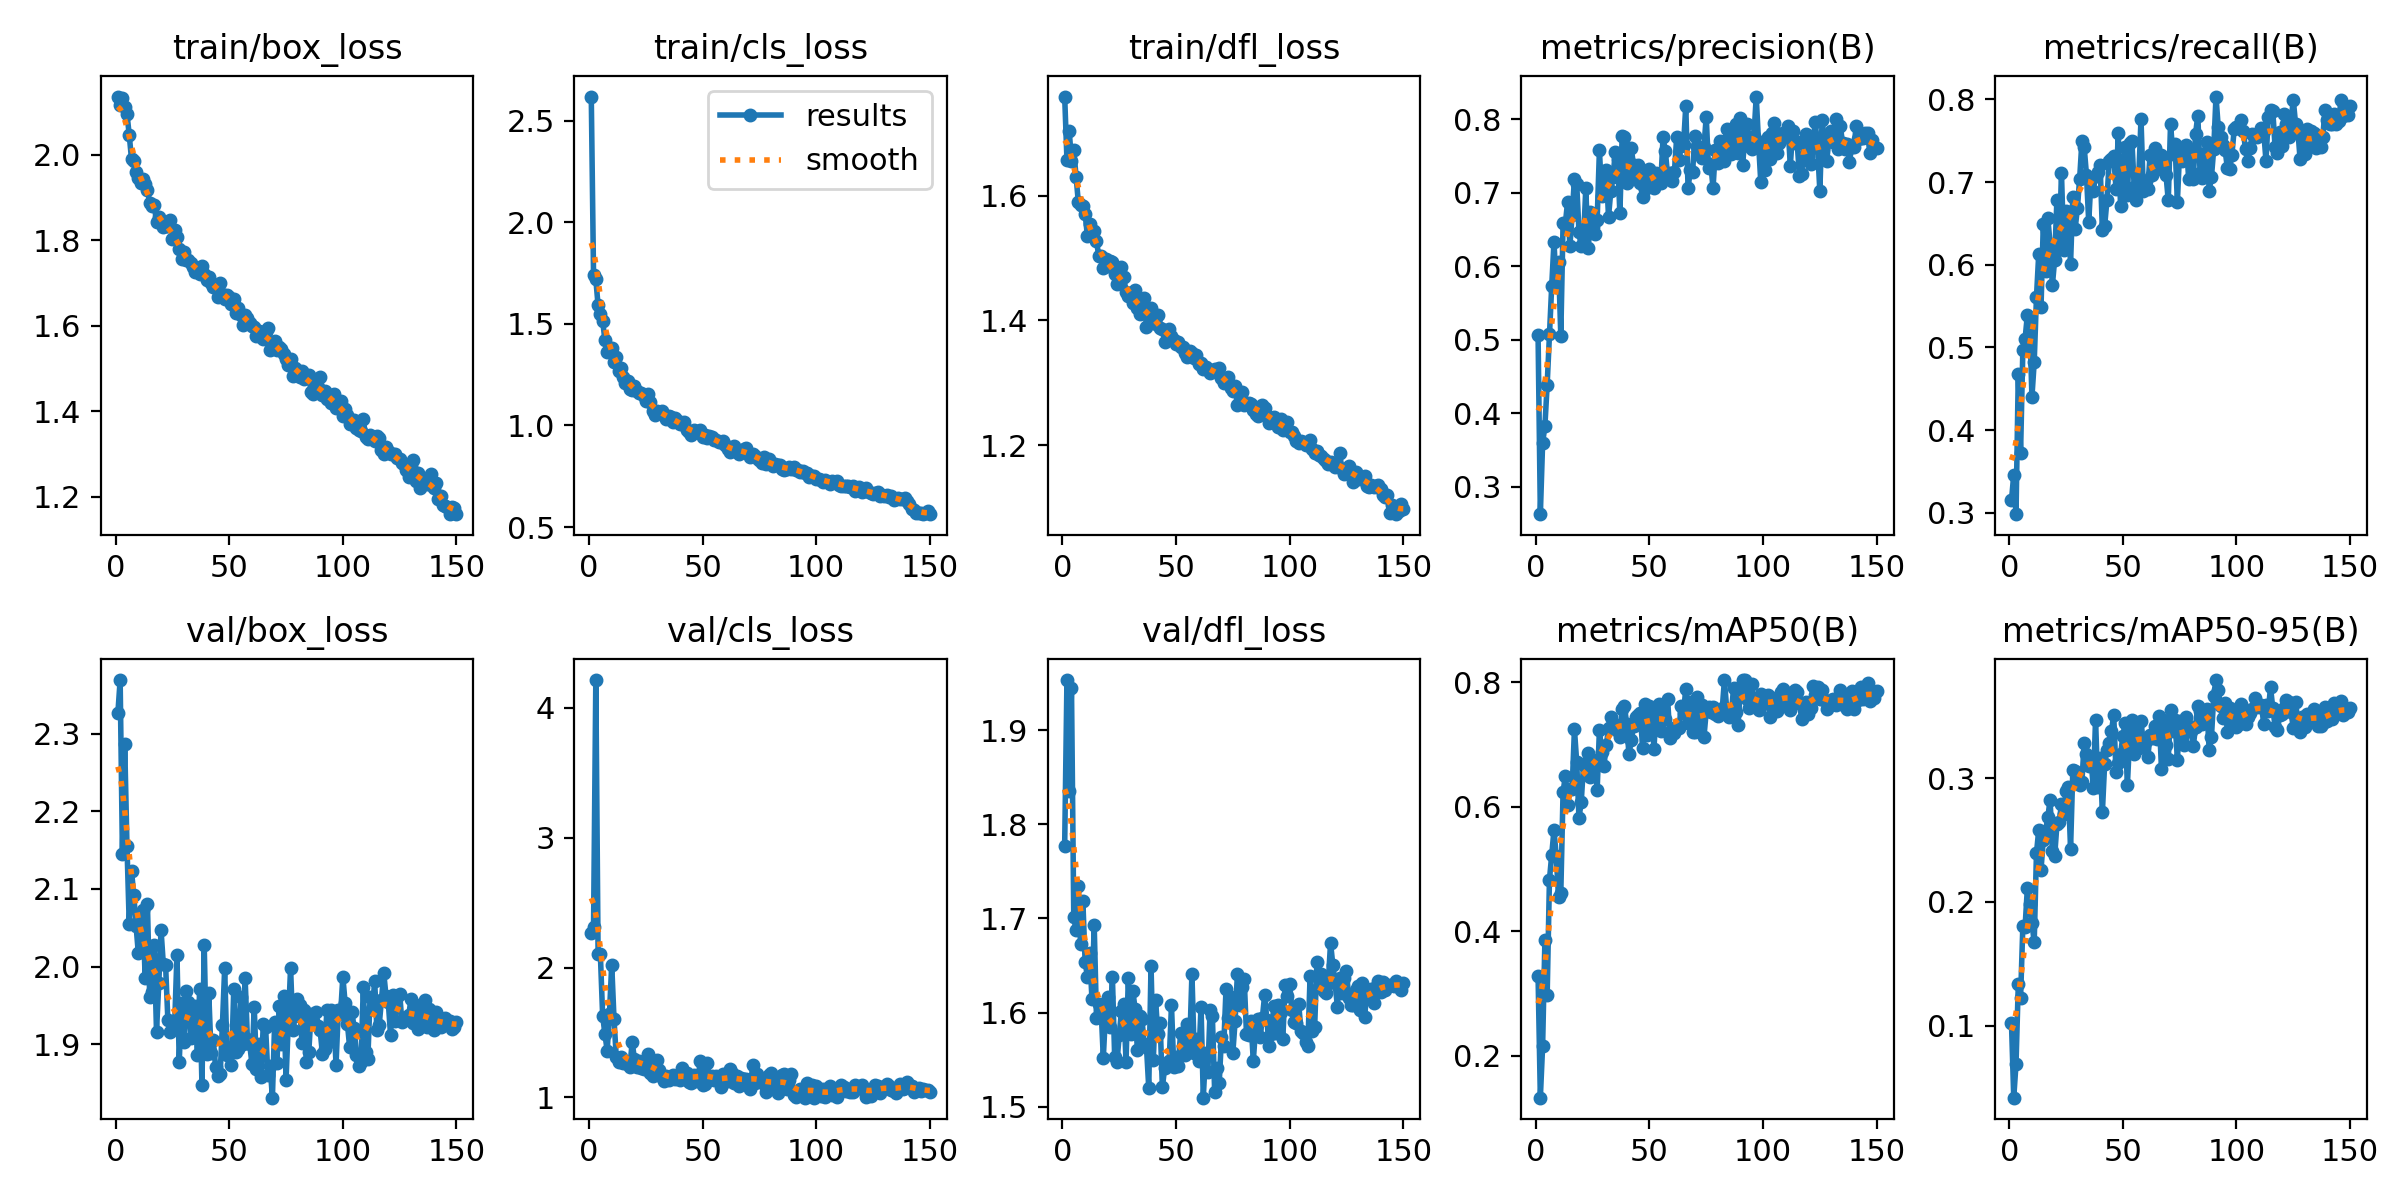

Data behind this chart, as committed beside it:
epoch, time, train/box_loss, train/cls_loss, train/dfl_loss, metrics/precision(B), metrics/recall(B), metrics/mAP50(B), metrics/mAP50-95(B), val/box_loss, val/cls_loss, val/dfl_loss, lr/pg0, lr/pg1, lr/pg2
1, 10.86, 2.136, 2.619, 1.759, 0.506, 0.315, 0.328, 0.1021, 2.326, 2.263, 1.777, 0.000657, 0.000657, 0.000657
2, 21.52, 2.116, 1.74, 1.658, 0.2624, 0.3461, 0.1325, 0.04182, 2.369, 2.311, 1.953, 0.001315, 0.001315, 0.001315
3, 32.05, 2.134, 1.72, 1.704, 0.3594, 0.2983, 0.2156, 0.0692, 2.145, 4.214, 1.835, 0.001964, 0.001964, 0.001964
4, 42.51, 2.112, 1.591, 1.656, 0.3822, 0.468, 0.3852, 0.1334, 2.287, 2.102, 1.945, 0.00196, 0.00196, 0.00196
5, 53.01, 2.096, 1.548, 1.673, 0.4387, 0.3723, 0.2971, 0.1222, 2.156, 2.101, 1.701, 0.001947, 0.001947, 0.001947
6, 63.82, 2.047, 1.515, 1.63, 0.5071, 0.4964, 0.4824, 0.1802, 2.054, 1.63, 1.688, 0.001934, 0.001934, 0.001934
7, 74.52, 1.99, 1.42, 1.59, 0.5729, 0.5107, 0.5224, 0.18, 2.123, 1.488, 1.734, 0.001921, 0.001921, 0.001921
8, 85.02, 1.986, 1.363, 1.585, 0.6329, 0.5394, 0.5627, 0.2113, 2.093, 1.36, 1.672, 0.001908, 0.001908, 0.001908
9, 95.61, 1.961, 1.369, 1.584, 0.5714, 0.5346, 0.5207, 0.1985, 2.053, 1.645, 1.719, 0.001894, 0.001894, 0.001894
10, 106.4, 1.946, 1.383, 1.571, 0.6058, 0.44, 0.4544, 0.1832, 2.017, 2.023, 1.654, 0.001881, 0.001881, 0.001881
11, 116.7, 1.933, 1.314, 1.536, 0.5051, 0.4821, 0.4609, 0.1672, 2.059, 1.605, 1.638, 0.001868, 0.001868, 0.001868
12, 127.2, 1.942, 1.337, 1.554, 0.6583, 0.5609, 0.624, 0.2393, 2.073, 1.308, 1.663, 0.001855, 0.001855, 0.001855
13, 137.6, 1.931, 1.267, 1.536, 0.6581, 0.6134, 0.649, 0.2582, 1.986, 1.269, 1.615, 0.001842, 0.001842, 0.001842
14, 148, 1.917, 1.285, 1.544, 0.6877, 0.5489, 0.603, 0.2261, 2.081, 1.308, 1.692, 0.001828, 0.001828, 0.001828
15, 158.6, 1.888, 1.238, 1.527, 0.6274, 0.6492, 0.6292, 0.2502, 1.961, 1.262, 1.594, 0.001815, 0.001815, 0.001815
16, 169.1, 1.881, 1.211, 1.503, 0.6703, 0.5919, 0.6291, 0.2571, 1.968, 1.268, 1.609, 0.001802, 0.001802, 0.001802
17, 179.5, 1.882, 1.219, 1.504, 0.7185, 0.6563, 0.7245, 0.2683, 2.028, 1.254, 1.605, 0.001789, 0.001789, 0.001789
18, 190.2, 1.844, 1.181, 1.484, 0.7121, 0.6253, 0.6717, 0.2826, 1.916, 1.232, 1.552, 0.001776, 0.001776, 0.001776
19, 200.6, 1.854, 1.174, 1.499, 0.6471, 0.5752, 0.5814, 0.2413, 1.979, 1.428, 1.601, 0.001762, 0.001762, 0.001762
20, 211.2, 1.845, 1.194, 1.487, 0.6275, 0.6062, 0.6084, 0.2369, 2.047, 1.292, 1.617, 0.001749, 0.001749, 0.001749
21, 221.8, 1.83, 1.169, 1.495, 0.6357, 0.6788, 0.6676, 0.2626, 2.003, 1.233, 1.584, 0.001736, 0.001736, 0.001736
22, 232.2, 1.833, 1.16, 1.494, 0.7061, 0.6192, 0.6701, 0.2643, 2.002, 1.28, 1.638, 0.001723, 0.001723, 0.001723
23, 242.5, 1.834, 1.161, 1.475, 0.625, 0.7112, 0.687, 0.2789, 1.931, 1.224, 1.553, 0.00171, 0.00171, 0.00171
24, 252.9, 1.848, 1.146, 1.458, 0.6732, 0.6181, 0.6483, 0.271, 1.915, 1.221, 1.547, 0.001696, 0.001696, 0.001696
25, 263.3, 1.803, 1.122, 1.467, 0.6532, 0.6654, 0.6759, 0.2896, 1.92, 1.286, 1.576, 0.001683, 0.001683, 0.001683
26, 273.7, 1.825, 1.157, 1.485, 0.6443, 0.6635, 0.6717, 0.2927, 1.927, 1.336, 1.602, 0.00167, 0.00167, 0.00167
27, 284, 1.808, 1.117, 1.469, 0.6631, 0.6013, 0.627, 0.2429, 2.015, 1.186, 1.609, 0.001657, 0.001657, 0.001657
28, 294.3, 1.781, 1.073, 1.446, 0.758, 0.6826, 0.724, 0.3062, 1.877, 1.164, 1.547, 0.001644, 0.001644, 0.001644
29, 304.6, 1.756, 1.053, 1.439, 0.6954, 0.6428, 0.6882, 0.3054, 1.953, 1.257, 1.637, 0.00163, 0.00163, 0.00163
30, 315, 1.772, 1.073, 1.442, 0.6991, 0.6683, 0.6663, 0.3002, 1.903, 1.291, 1.577, 0.001617, 0.001617, 0.001617
31, 325.4, 1.754, 1.069, 1.428, 0.7308, 0.7041, 0.6984, 0.2943, 1.968, 1.211, 1.623, 0.001604, 0.001604, 0.001604
32, 335.9, 1.754, 1.073, 1.449, 0.6672, 0.7494, 0.7259, 0.2971, 1.954, 1.157, 1.603, 0.001591, 0.001591, 0.001591
33, 346.2, 1.746, 1.054, 1.42, 0.702, 0.7422, 0.7446, 0.3284, 1.908, 1.122, 1.56, 0.001578, 0.001578, 0.001578
34, 356.6, 1.738, 1.03, 1.41, 0.722, 0.7088, 0.7345, 0.3197, 1.931, 1.165, 1.596, 0.001564, 0.001564, 0.001564
35, 367.1, 1.726, 1.049, 1.425, 0.7558, 0.6515, 0.725, 0.3098, 1.949, 1.131, 1.593, 0.001551, 0.001551, 0.001551
36, 377.8, 1.735, 1.041, 1.436, 0.746, 0.7041, 0.7225, 0.3154, 1.887, 1.158, 1.566, 0.001538, 0.001538, 0.001538
37, 388.6, 1.721, 1.015, 1.389, 0.672, 0.6897, 0.7115, 0.2923, 1.972, 1.174, 1.564, 0.001525, 0.001525, 0.001525
38, 399.1, 1.741, 1.036, 1.409, 0.7772, 0.7078, 0.7577, 0.3472, 1.848, 1.142, 1.52, 0.001512, 0.001512, 0.001512
39, 409.5, 1.722, 1.022, 1.42, 0.7763, 0.7123, 0.7617, 0.2924, 2.027, 1.16, 1.65, 0.001498, 0.001498, 0.001498
40, 419.8, 1.707, 1.007, 1.4, 0.7136, 0.7208, 0.7328, 0.3162, 1.887, 1.136, 1.549, 0.001485, 0.001485, 0.001485
41, 430.2, 1.715, 1.007, 1.395, 0.7168, 0.642, 0.6842, 0.2723, 1.966, 1.227, 1.613, 0.001472, 0.001472, 0.001472
42, 440.5, 1.701, 1.016, 1.409, 0.7605, 0.6468, 0.7071, 0.3115, 1.889, 1.167, 1.577, 0.001459, 0.001459, 0.001459
43, 450.8, 1.691, 0.9779, 1.387, 0.7378, 0.6778, 0.7294, 0.3226, 1.905, 1.188, 1.589, 0.001446, 0.001446, 0.001446
44, 461.1, 1.692, 0.9698, 1.386, 0.719, 0.7255, 0.7449, 0.3287, 1.871, 1.12, 1.521, 0.001432, 0.001432, 0.001432
45, 471.6, 1.667, 0.9536, 1.366, 0.7371, 0.7279, 0.7466, 0.3383, 1.859, 1.114, 1.541, 0.001419, 0.001419, 0.001419
46, 481.9, 1.701, 0.9802, 1.378, 0.7136, 0.7313, 0.7502, 0.3506, 1.861, 1.17, 1.546, 0.001406, 0.001406, 0.001406
47, 492.3, 1.674, 0.9682, 1.387, 0.6944, 0.6921, 0.694, 0.3049, 1.925, 1.127, 1.548, 0.001393, 0.001393, 0.001393
48, 502.6, 1.663, 0.9701, 1.375, 0.7052, 0.759, 0.7643, 0.3123, 1.998, 1.152, 1.608, 0.00138, 0.00138, 0.00138
49, 512.9, 1.673, 0.9766, 1.369, 0.7258, 0.6706, 0.716, 0.3192, 1.887, 1.283, 1.542, 0.001366, 0.001366, 0.001366
50, 523.2, 1.668, 0.942, 1.363, 0.7323, 0.7112, 0.7611, 0.3337, 1.895, 1.094, 1.553, 0.001353, 0.001353, 0.001353
51, 533.5, 1.652, 0.9509, 1.365, 0.7121, 0.7422, 0.7519, 0.3442, 1.874, 1.105, 1.543, 0.00134, 0.00134, 0.00134
52, 543.7, 1.663, 0.9381, 1.357, 0.7069, 0.685, 0.6933, 0.2941, 1.971, 1.264, 1.578, 0.001327, 0.001327, 0.001327
53, 554, 1.631, 0.9476, 1.357, 0.7267, 0.747, 0.7588, 0.3323, 1.89, 1.142, 1.564, 0.001314, 0.001314, 0.001314
54, 564.3, 1.643, 0.9432, 1.348, 0.7157, 0.7494, 0.7646, 0.3465, 1.894, 1.167, 1.555, 0.0013, 0.0013, 0.0013
55, 574.7, 1.627, 0.9271, 1.341, 0.7134, 0.6945, 0.7211, 0.3195, 1.96, 1.137, 1.588, 0.001287, 0.001287, 0.001287
56, 585.2, 1.602, 0.9288, 1.352, 0.7754, 0.6778, 0.7491, 0.3391, 1.901, 1.163, 1.564, 0.001274, 0.001274, 0.001274
57, 596, 1.626, 0.9172, 1.348, 0.7567, 0.7064, 0.7411, 0.3247, 1.985, 1.129, 1.641, 0.001261, 0.001261, 0.001261
58, 606.6, 1.619, 0.9179, 1.339, 0.7239, 0.7761, 0.7738, 0.3461, 1.907, 1.078, 1.557, 0.001248, 0.001248, 0.001248
59, 617, 1.606, 0.9234, 1.345, 0.7263, 0.6897, 0.7108, 0.3283, 1.9, 1.178, 1.572, 0.001234, 0.001234, 0.001234
60, 627.4, 1.6, 0.9016, 1.33, 0.7162, 0.7017, 0.7228, 0.3297, 1.875, 1.135, 1.549, 0.001221, 0.001221, 0.001221
... 90 more rows
